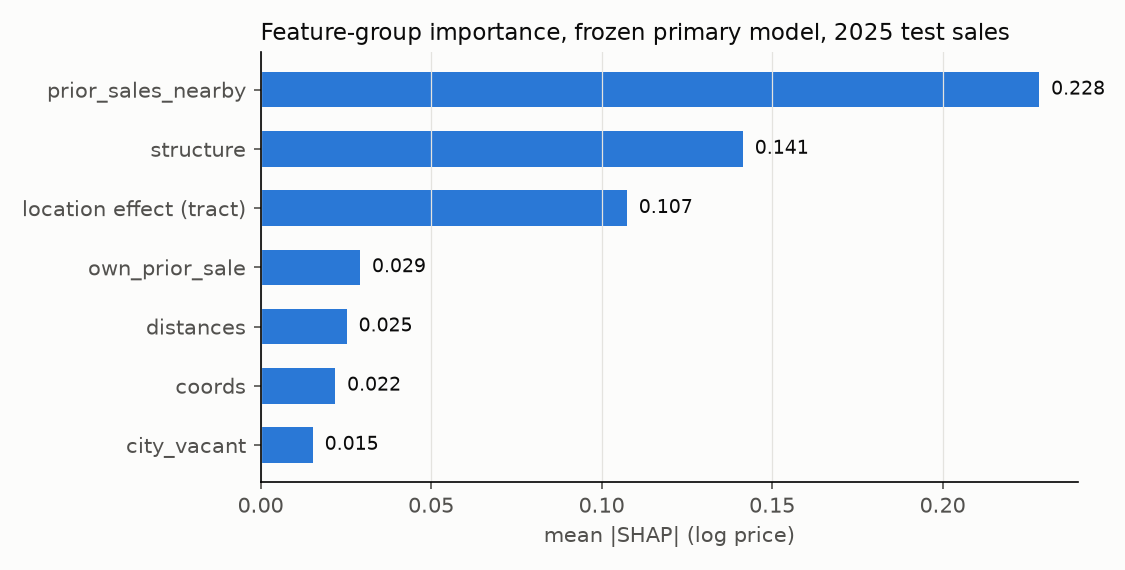

The table this chart was drawn from, first rows:
group, mean_abs_shap, share
prior_sales_nearby, 0.2283, 0.4015
structure, 0.1414, 0.2487
location effect (tract), 0.1074, 0.1889
own_prior_sale, 0.02914, 0.05126
distances, 0.02522, 0.04435
coords, 0.02184, 0.03842
city_vacant, 0.01528, 0.02687
